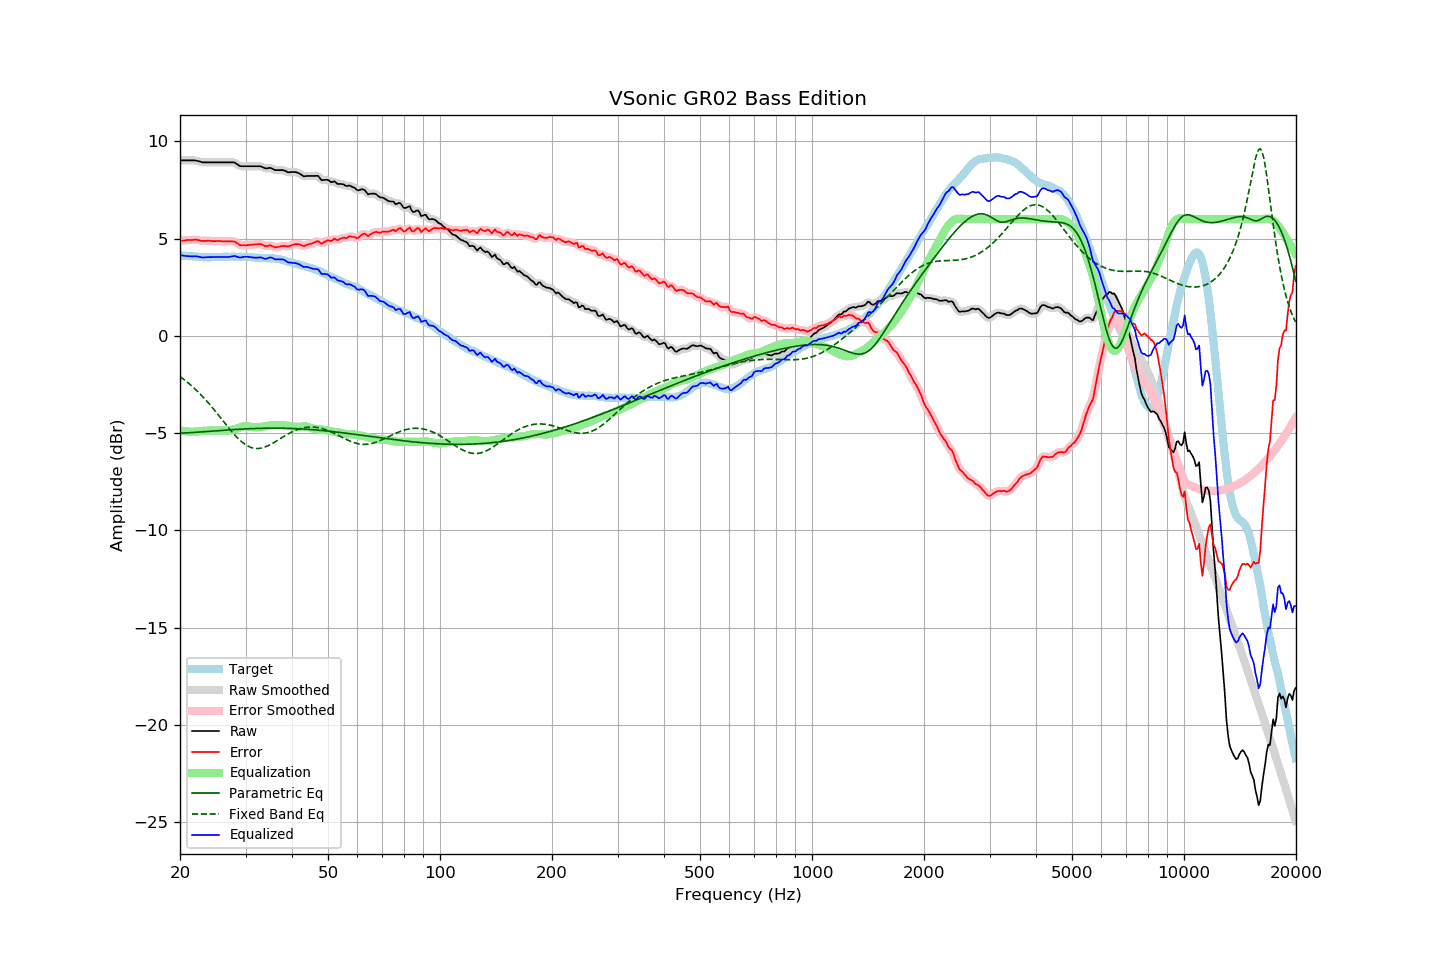

The data file committed next to this chart (first rows):
frequency, raw, error, smoothed, error_smoothed, equalization, parametric_eq, fixed_band_eq, equalized_raw, equalized_smoothed, target
20.00, 9.01, 4.88, 9.01, 4.88, -4.87, -5.01, -2.09, 4.15, 4.15, 4.14
20.20, 9.01, 4.89, 9.01, 4.89, -4.88, -5.01, -2.15, 4.13, 4.13, 4.13
20.40, 9.01, 4.90, 9.01, 4.89, -4.90, -5.00, -2.22, 4.12, 4.12, 4.12
20.61, 9.01, 4.90, 9.01, 4.90, -4.91, -5.00, -2.28, 4.11, 4.11, 4.12
20.81, 9.01, 4.92, 9.01, 4.91, -4.92, -4.99, -2.35, 4.10, 4.10, 4.10
21.02, 9.01, 4.92, 9.01, 4.92, -4.92, -4.99, -2.41, 4.09, 4.09, 4.10
21.23, 9.01, 4.93, 9.01, 4.92, -4.93, -4.98, -2.48, 4.09, 4.09, 4.09
21.44, 9.01, 4.92, 9.02, 4.93, -4.93, -4.98, -2.55, 4.08, 4.09, 4.10
21.66, 9.01, 4.93, 9.02, 4.93, -4.93, -4.97, -2.63, 4.08, 4.09, 4.09
21.87, 9.01, 4.94, 9.01, 4.93, -4.93, -4.97, -2.70, 4.09, 4.09, 4.08
22.09, 9.00, 4.94, 9.00, 4.94, -4.92, -4.96, -2.78, 4.08, 4.08, 4.06
22.31, 8.98, 4.92, 8.99, 4.92, -4.91, -4.95, -2.86, 4.07, 4.07, 4.06
22.54, 8.96, 4.91, 8.96, 4.90, -4.91, -4.95, -2.95, 4.06, 4.05, 4.05
22.76, 8.93, 4.88, 8.94, 4.89, -4.90, -4.94, -3.03, 4.04, 4.04, 4.05
22.99, 8.91, 4.87, 8.92, 4.88, -4.89, -4.94, -3.12, 4.02, 4.03, 4.04
23.22, 8.91, 4.88, 8.91, 4.87, -4.88, -4.93, -3.21, 4.03, 4.03, 4.03
23.45, 8.91, 4.87, 8.91, 4.88, -4.88, -4.92, -3.30, 4.04, 4.03, 4.04
23.69, 8.91, 4.88, 8.91, 4.88, -4.87, -4.92, -3.39, 4.04, 4.04, 4.03
23.92, 8.91, 4.88, 8.91, 4.88, -4.87, -4.91, -3.48, 4.04, 4.04, 4.03
24.16, 8.91, 4.87, 8.91, 4.88, -4.87, -4.91, -3.58, 4.04, 4.04, 4.04
24.40, 8.91, 4.87, 8.91, 4.87, -4.87, -4.90, -3.68, 4.04, 4.04, 4.05
24.65, 8.91, 4.87, 8.91, 4.87, -4.87, -4.89, -3.78, 4.04, 4.04, 4.05
24.89, 8.91, 4.87, 8.91, 4.87, -4.87, -4.89, -3.88, 4.05, 4.05, 4.05
25.14, 8.91, 4.87, 8.91, 4.87, -4.87, -4.88, -3.98, 4.05, 4.05, 4.05
25.39, 8.91, 4.87, 8.91, 4.87, -4.86, -4.88, -4.08, 4.05, 4.05, 4.05
25.65, 8.91, 4.87, 8.91, 4.87, -4.86, -4.87, -4.19, 4.05, 4.05, 4.05
25.91, 8.91, 4.86, 8.91, 4.86, -4.86, -4.86, -4.29, 4.05, 4.05, 4.05
26.16, 8.91, 4.85, 8.91, 4.85, -4.86, -4.86, -4.40, 4.05, 4.05, 4.06
26.43, 8.91, 4.85, 8.91, 4.85, -4.86, -4.85, -4.50, 4.05, 4.05, 4.06
26.69, 8.91, 4.85, 8.91, 4.85, -4.86, -4.85, -4.60, 4.05, 4.05, 4.06
26.96, 8.91, 4.85, 8.91, 4.86, -4.86, -4.84, -4.71, 4.05, 4.05, 4.06
27.23, 8.91, 4.86, 8.92, 4.86, -4.86, -4.83, -4.81, 4.06, 4.06, 4.06
27.50, 8.91, 4.86, 8.92, 4.86, -4.84, -4.83, -4.91, 4.07, 4.08, 4.06
27.77, 8.91, 4.85, 8.91, 4.85, -4.82, -4.82, -5.00, 4.09, 4.09, 4.07
28.05, 8.90, 4.84, 8.89, 4.83, -4.80, -4.82, -5.09, 4.10, 4.09, 4.07
28.33, 8.84, 4.79, 8.85, 4.79, -4.77, -4.81, -5.18, 4.07, 4.08, 4.05
28.62, 8.80, 4.74, 8.79, 4.74, -4.74, -4.81, -5.27, 4.05, 4.05, 4.05
28.90, 8.73, 4.67, 8.74, 4.69, -4.71, -4.80, -5.35, 4.02, 4.03, 4.06
29.19, 8.71, 4.65, 8.72, 4.66, -4.69, -4.80, -5.42, 4.03, 4.03, 4.06
29.48, 8.71, 4.66, 8.71, 4.65, -4.67, -4.79, -5.49, 4.05, 4.04, 4.06
29.78, 8.71, 4.66, 8.71, 4.65, -4.65, -4.79, -5.55, 4.06, 4.06, 4.06
30.08, 8.71, 4.65, 8.71, 4.66, -4.65, -4.79, -5.61, 4.06, 4.06, 4.07
30.38, 8.71, 4.66, 8.71, 4.66, -4.65, -4.78, -5.66, 4.06, 4.06, 4.05
30.68, 8.71, 4.67, 8.71, 4.67, -4.66, -4.78, -5.70, 4.05, 4.05, 4.04
30.99, 8.71, 4.67, 8.71, 4.68, -4.68, -4.77, -5.74, 4.04, 4.04, 4.04
31.30, 8.71, 4.69, 8.71, 4.68, -4.69, -4.77, -5.76, 4.03, 4.03, 4.03
31.61, 8.71, 4.69, 8.71, 4.69, -4.70, -4.77, -5.78, 4.02, 4.02, 4.03
31.93, 8.71, 4.70, 8.71, 4.70, -4.70, -4.76, -5.79, 4.01, 4.01, 4.01
32.24, 8.71, 4.70, 8.72, 4.71, -4.70, -4.76, -5.80, 4.02, 4.02, 4.01
32.57, 8.71, 4.71, 8.72, 4.71, -4.69, -4.76, -5.79, 4.02, 4.02, 4.00
32.89, 8.71, 4.72, 8.71, 4.71, -4.68, -4.76, -5.78, 4.03, 4.02, 4.00
33.22, 8.68, 4.69, 8.68, 4.68, -4.68, -4.75, -5.77, 4.01, 4.00, 4.00
33.55, 8.64, 4.65, 8.64, 4.65, -4.67, -4.75, -5.74, 3.98, 3.98, 3.99
33.89, 8.60, 4.60, 8.62, 4.62, -4.65, -4.75, -5.71, 3.95, 3.96, 4.00
34.23, 8.60, 4.62, 8.61, 4.62, -4.64, -4.75, -5.68, 3.97, 3.97, 3.99
34.57, 8.61, 4.63, 8.62, 4.63, -4.62, -4.75, -5.64, 4.00, 4.00, 3.99
34.92, 8.63, 4.65, 8.62, 4.64, -4.60, -4.75, -5.60, 4.03, 4.02, 3.98
35.27, 8.60, 4.62, 8.60, 4.62, -4.59, -4.75, -5.56, 4.01, 4.01, 3.99
35.62, 8.56, 4.59, 8.56, 4.59, -4.59, -4.75, -5.51, 3.98, 3.98, 3.98
35.97, 8.51, 4.54, 8.53, 4.56, -4.58, -4.75, -5.46, 3.93, 3.95, 3.97
... 635 more rows
